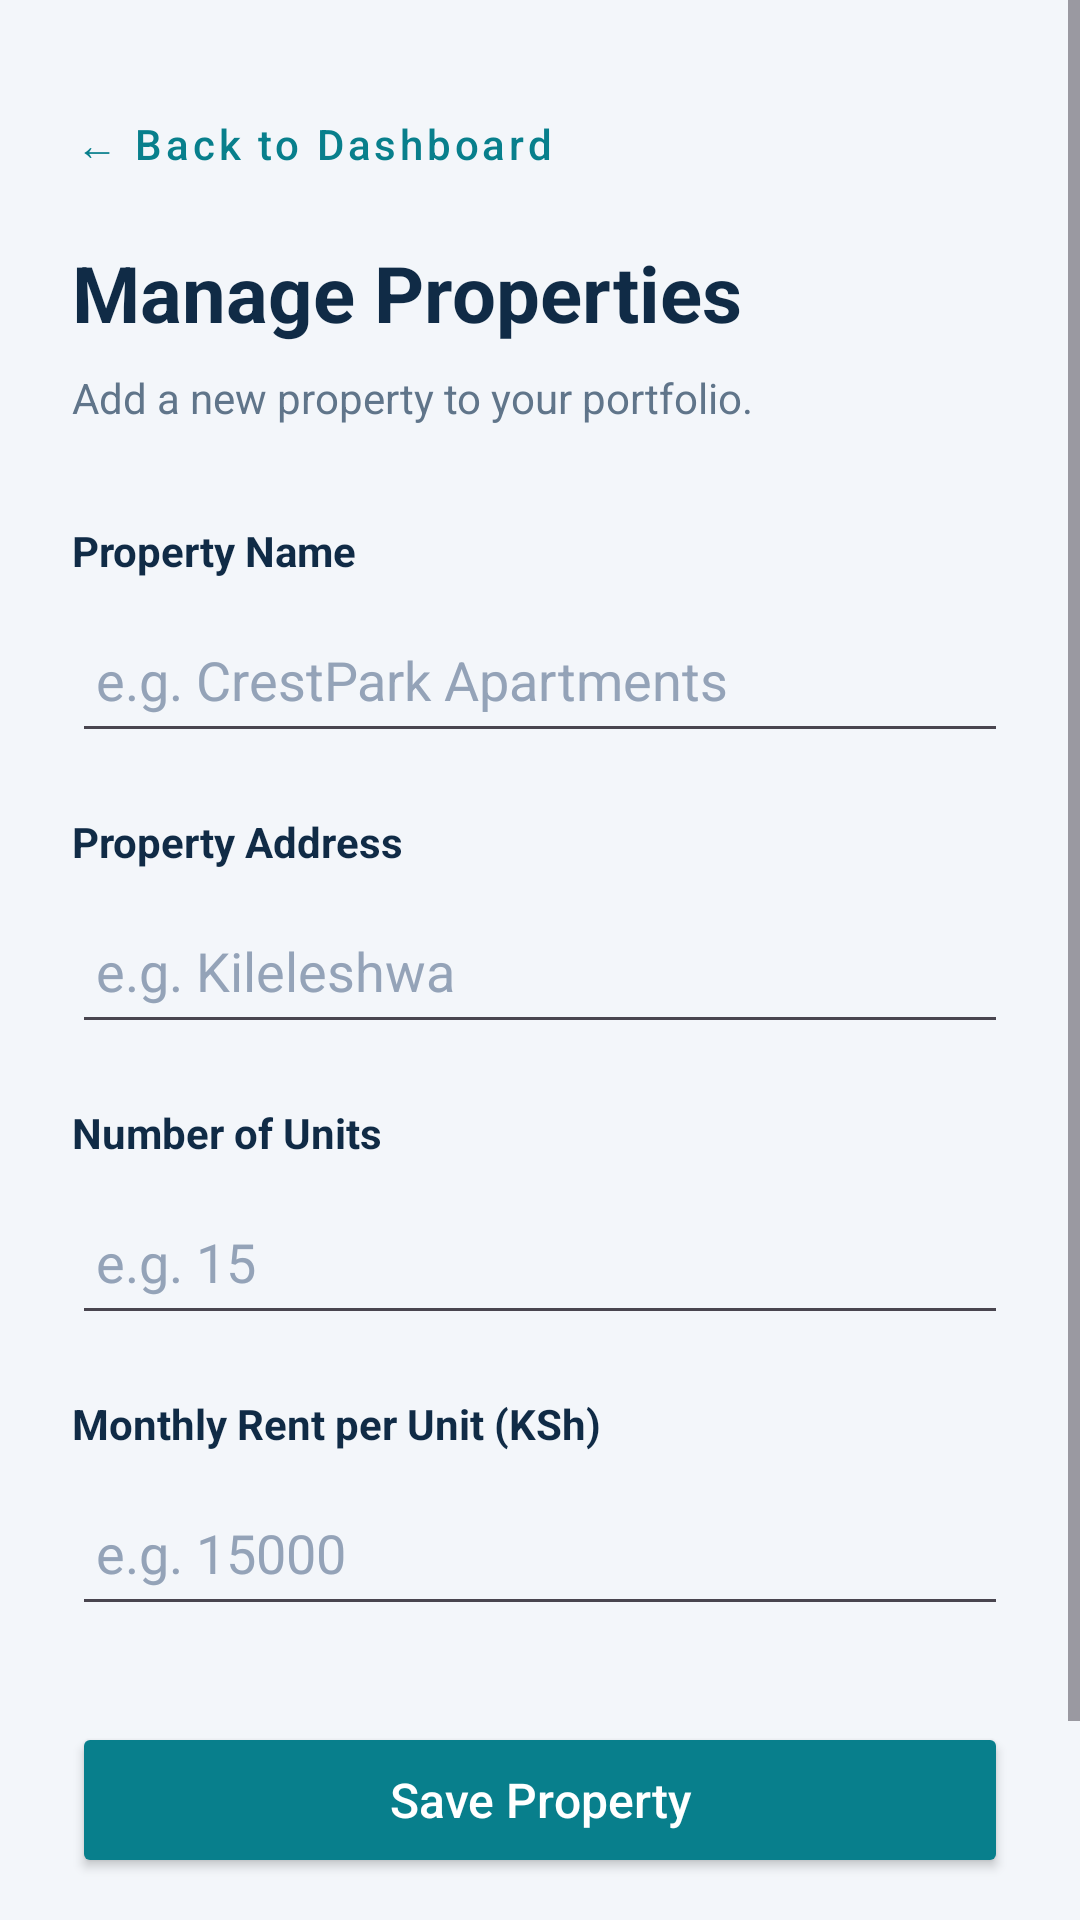

This screen was rendered from an Android layout file. Write that file and the resources it references.
<!-- AndroidManifest.xml: application theme Theme.RentManagementSystem -->
<!-- res/layout/activity_manage_properties.xml -->
<?xml version="1.0" encoding="utf-8"?>
<ScrollView xmlns:android="http://schemas.android.com/apk/res/android"
    android:layout_width="match_parent"
    android:layout_height="match_parent"
    android:background="#F3F6FA"
    android:fillViewport="true">

    <LinearLayout
        android:layout_width="match_parent"
        android:layout_height="wrap_content"
        android:orientation="vertical"
        android:padding="24dp">

        <Button
            android:id="@+id/btnBack"
            style="@style/Widget.MaterialComponents.Button.TextButton"
            android:layout_width="wrap_content"
            android:layout_height="wrap_content"
            android:layout_marginStart="-8dp"
            android:text="← Back to Dashboard"
            android:textAllCaps="false"
            android:textColor="#087F8C"
            android:textSize="14sp" />

        <TextView
            android:layout_width="match_parent"
            android:layout_height="wrap_content"
            android:layout_marginTop="8dp"
            android:text="Manage Properties"
            android:textColor="#102B46"
            android:textSize="26sp"
            android:textStyle="bold" />

        <TextView
            android:layout_width="match_parent"
            android:layout_height="wrap_content"
            android:layout_marginTop="8dp"
            android:text="Add a new property to your portfolio."
            android:textColor="#60758A"
            android:textSize="14sp" />

        <TextView
            android:layout_width="match_parent"
            android:layout_height="wrap_content"
            android:layout_marginTop="32dp"
            android:text="Property Name"
            android:textColor="#102B46"
            android:textSize="14sp"
            android:textStyle="bold" />

        <EditText
            android:id="@+id/etPropertyName"
            android:layout_width="match_parent"
            android:layout_height="wrap_content"
            android:layout_marginTop="6dp"
            android:hint="e.g. CrestPark Apartments"
            android:inputType="textCapWords"
            android:minHeight="52dp"
            android:paddingStart="8dp"
            android:paddingEnd="8dp"
            android:singleLine="true"
            android:textColor="#102B46"
            android:textColorHint="#94A3B8" />

        <TextView
            android:layout_width="match_parent"
            android:layout_height="wrap_content"
            android:layout_marginTop="20dp"
            android:text="Property Address"
            android:textColor="#102B46"
            android:textSize="14sp"
            android:textStyle="bold" />

        <EditText
            android:id="@+id/etPropertyAddress"
            android:layout_width="match_parent"
            android:layout_height="wrap_content"
            android:layout_marginTop="6dp"
            android:hint="e.g. Kileleshwa"
            android:inputType="textCapSentences"
            android:minHeight="52dp"
            android:paddingStart="8dp"
            android:paddingEnd="8dp"
            android:textColor="#102B46"
            android:textColorHint="#94A3B8" />

        <TextView
            android:layout_width="match_parent"
            android:layout_height="wrap_content"
            android:layout_marginTop="20dp"
            android:text="Number of Units"
            android:textColor="#102B46"
            android:textSize="14sp"
            android:textStyle="bold" />

        <EditText
            android:id="@+id/etNumberOfUnits"
            android:layout_width="match_parent"
            android:layout_height="wrap_content"
            android:layout_marginTop="6dp"
            android:hint="e.g. 15"
            android:inputType="number"
            android:minHeight="52dp"
            android:paddingStart="8dp"
            android:paddingEnd="8dp"
            android:singleLine="true"
            android:textColor="#102B46"
            android:textColorHint="#94A3B8" />

        <TextView
            android:layout_width="match_parent"
            android:layout_height="wrap_content"
            android:layout_marginTop="20dp"
            android:text="Monthly Rent per Unit (KSh)"
            android:textColor="#102B46"
            android:textSize="14sp"
            android:textStyle="bold" />

        <EditText
            android:id="@+id/etMonthlyRent"
            android:layout_width="match_parent"
            android:layout_height="wrap_content"
            android:layout_marginTop="6dp"
            android:hint="e.g. 15000"
            android:inputType="numberDecimal"
            android:minHeight="52dp"
            android:paddingStart="8dp"
            android:paddingEnd="8dp"
            android:singleLine="true"
            android:textColor="#102B46"
            android:textColorHint="#94A3B8" />

        <Button
            android:id="@+id/btnSaveProperty"
            android:layout_width="match_parent"
            android:layout_height="52dp"
            android:layout_marginTop="32dp"
            android:backgroundTint="#087F8C"
            android:text="Save Property"
            android:textAllCaps="false"
            android:textColor="#FFFFFF"
            android:textSize="16sp" />

        <Button
            android:id="@+id/btnViewProperties"
            android:layout_width="match_parent"
            android:layout_height="52dp"
            android:layout_marginTop="12dp"
            android:backgroundTint="#087F8C"
            android:text="View All Properties"
            android:textAllCaps="false"
            android:textColor="#FFFFFF"
            android:textSize="16sp" />

    </LinearLayout>

</ScrollView>
<!-- resources referenced by this layout -->
<resources>
  <style name="Theme.RentManagementSystem" parent="Base.Theme.RentManagementSystem" />
  <style name="Base.Theme.RentManagementSystem" parent="Theme.Material3.DayNight.NoActionBar">
          
          
      </style>
</resources>
